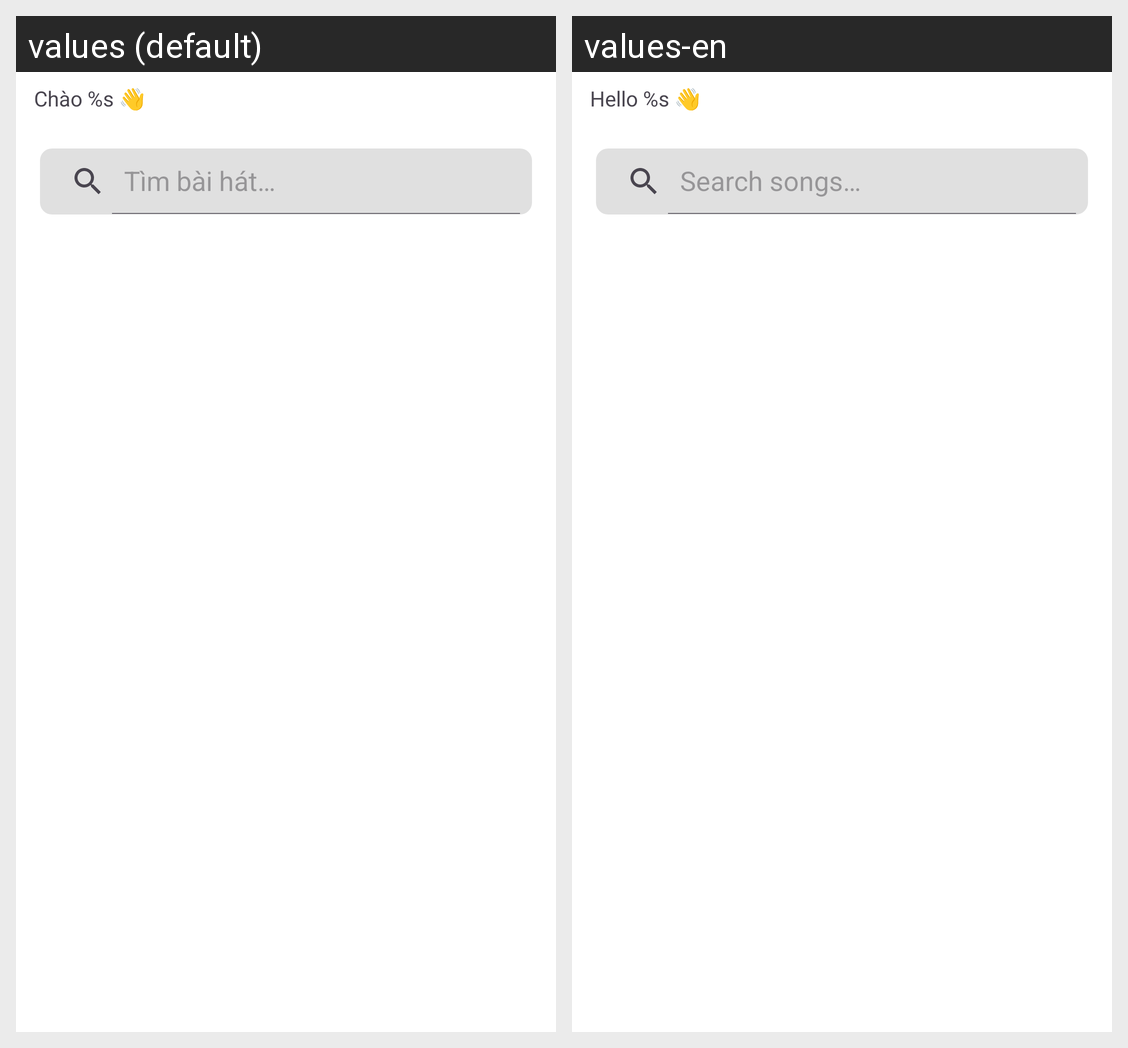

Strings drawn on this Android screen and how each of the app's shown locales translates them:
Android screen res/layout/fragment_search.xml rendered under 2 locales, left to right: values (default), values-en. Device: Nexus 5 (rendered at 1080×1920; each locale shown at half size, 540×960, under a caption strip naming it); theme Theme.Music_app.
Strings drawn on this screen, with the default value and each locale's value (text and hints the layout hard-codes, and strings that could not be matched under every locale, appear in the picture but are not listed):

hint_search
  values: Tìm bài hát…
  values-en: Search songs…

label_hello_user
  values: Chào %s 👋
  values-en: Hello %s 👋
